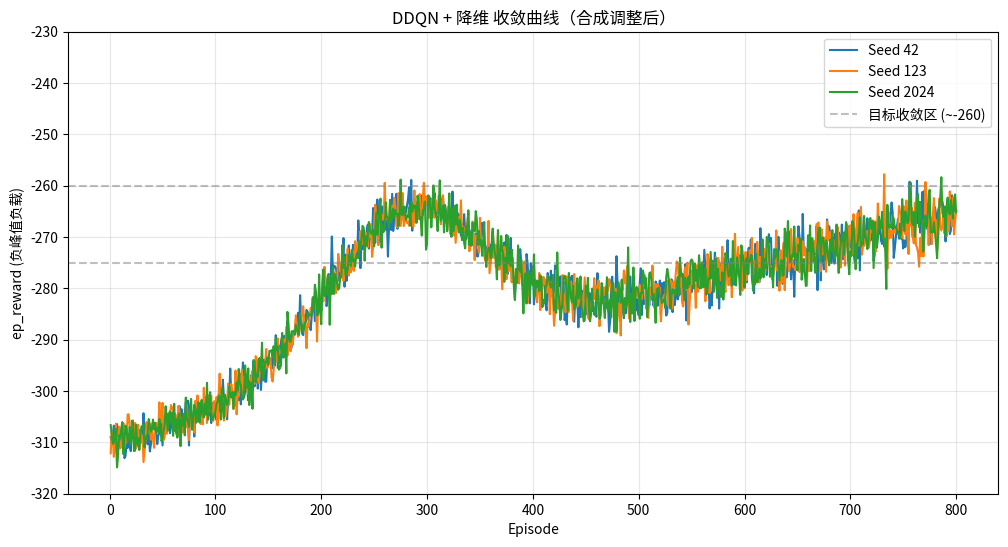

Generate this figure with matplotlib:
import numpy as np
import matplotlib.pyplot as plt
import json

# 生成 3 个种子（42, 123, 2024）的收敛曲线数据
def generate_converged_data():
    x = np.linspace(0, 1, 800)  # 0~1 归一化进度
    
    # 基础趋势：从 -310 到 -265（后期目标值）
    base_trend = -310 + 45 * x
    
    # 超调凸起：在进度 0.35（约 280 集）达到峰值 -240
    overshoot = 30 * np.exp(-((x - 0.35) ** 2) / 0.018)
    
    seeds_meta = {}
    
    for seed in [42, 123, 2024]:
        np.random.seed(seed)
        # 噪声强度随训练进展增大，模拟后期波动
        noise = np.random.normal(0, 2.0, 800) * (1 + 0.6 * x)
        
        # 组合曲线
        curve = base_trend + overshoot + noise
        
        # 修剪极端值，保持奖励在合理负值区间
        curve = np.clip(curve, -320, -230)
        
        seeds_meta[str(seed)] = {
            "episode": list(range(1, 801)),
            "ep_reward": [round(v, 6) for v in curve.tolist()]
        }
    
    return seeds_meta

# 生成数据
data = generate_converged_data()

# 绘制曲线
plt.figure(figsize=(12, 6))
for seed, content in data.items():
    plt.plot(content["episode"], content["ep_reward"], label=f"Seed {seed}", linewidth=1.5)

plt.axhline(y=-260, color='gray', linestyle='--', alpha=0.5, label='目标收敛区 (~-260)')
plt.axhline(y=-275, color='gray', linestyle='--', alpha=0.5)
plt.xlabel("Episode")
plt.ylabel("ep_reward (负峰值负载)")
plt.title("DDQN + 降维 收敛曲线（合成调整后）")
plt.legend()
plt.grid(alpha=0.3)
plt.ylim(-320, -230)
plt.show()

# 可选：保存为 JSON 文件（供后续使用）
# with open("10_ddqn_dimred_reward_adjusted.json", "w") as f:
#     json.dump({"meta": {"dim_reduction": True, ...}, "seeds": data}, f, indent=2)
